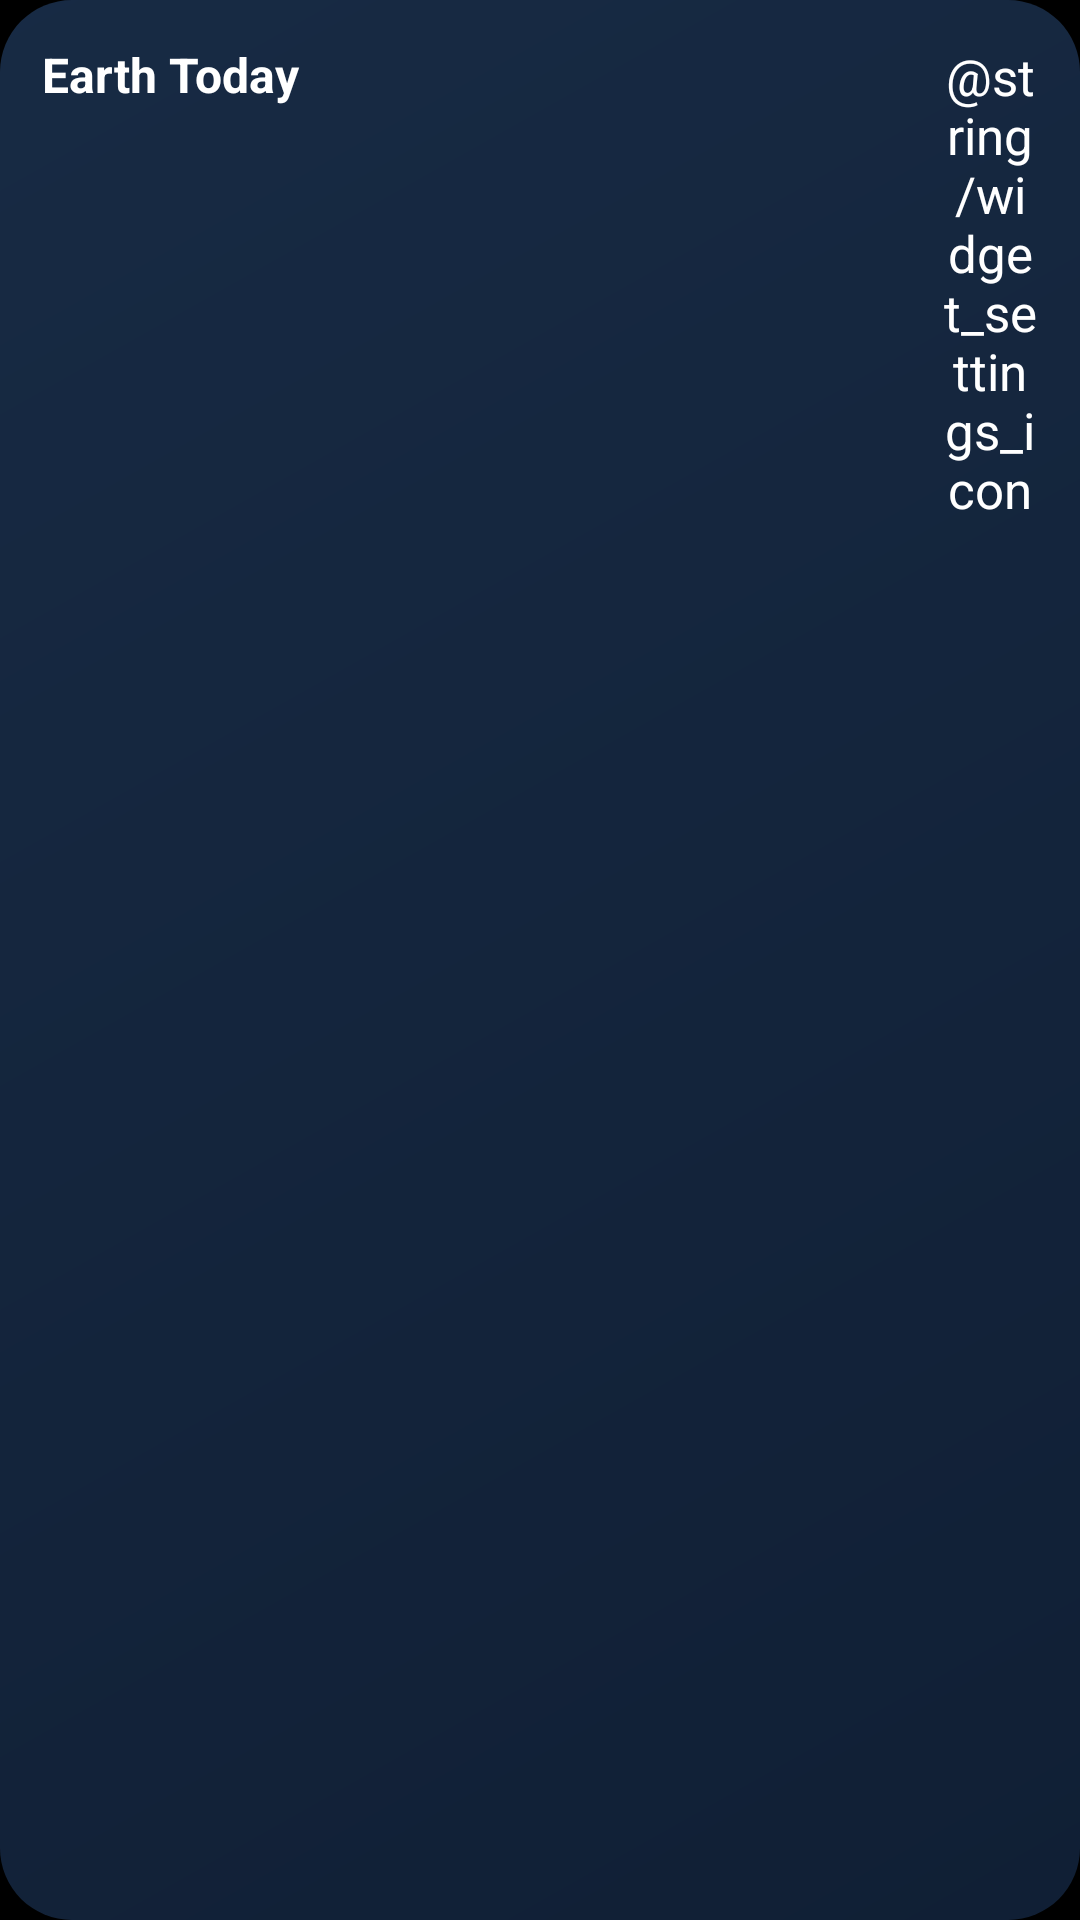

Reconstruct the res/layout file that produces this screen, plus the resources it refers to.
<!-- AndroidManifest.xml: application theme Theme.Globe -->
<!-- res/layout/widget_earth_compact.xml -->
<?xml version="1.0" encoding="utf-8"?>
<LinearLayout xmlns:android="http://schemas.android.com/apk/res/android"
    android:id="@+id/widget_root" android:layout_width="match_parent" android:layout_height="match_parent"
    android:orientation="vertical" android:padding="14dp" android:background="@drawable/widget_background">
    <FrameLayout android:layout_width="match_parent" android:layout_height="wrap_content">
        <TextView android:id="@+id/widget_heading" android:layout_width="match_parent" android:layout_height="wrap_content"
            android:paddingEnd="32dp" android:text="@string/widget_title" android:textColor="#FFFFFFFF" android:textSize="16sp" android:textStyle="bold" />
        <TextView android:id="@+id/widget_configure" android:layout_width="32dp" android:layout_height="wrap_content"
            android:layout_gravity="end" android:gravity="center" android:text="@string/widget_settings_icon"
            android:contentDescription="@string/widget_change_place" android:textColor="#FFFFFFFF" android:textSize="17sp" />
    </FrameLayout>
    <TextView android:id="@+id/widget_moon" android:layout_width="match_parent" android:layout_height="wrap_content"
        android:layout_marginTop="5dp" android:textColor="#FFD3EAFB" android:textSize="14sp" />
    <TextView android:id="@+id/widget_place" android:layout_width="match_parent" android:layout_height="wrap_content"
        android:maxLines="2" android:ellipsize="end"
        android:layout_marginTop="4dp" android:textColor="#FFFFFFFF" android:textSize="13sp" />
    <TextView android:id="@+id/widget_updated" android:layout_width="match_parent" android:layout_height="wrap_content"
        android:layout_marginTop="4dp" android:textColor="#FFB2C5D7" android:textSize="11sp" />
</LinearLayout>
<!-- resources referenced by this layout -->
<resources>
  <!-- drawable widget_background (drawable) -->
  <?xml version="1.0" encoding="utf-8"?>
  <shape xmlns:android="http://schemas.android.com/apk/res/android">
      <gradient android:angle="135" android:startColor="#F0112138" android:endColor="#F0192D48" />
      <corners android:radius="24dp" />
  </shape>
  <string name="widget_change_place" formatted="false">"Change widget place"</string>
  <string name="widget_title" formatted="false">"Earth Today"</string>
  <style name="Theme.Globe" parent="Theme.AppCompat.NoActionBar">
          <item name="android:windowFullscreen">false</item>
          <item name="android:statusBarColor">#080F19</item>
          <item name="android:navigationBarColor">#080F19</item>
          <item name="android:windowContentOverlay">@null</item>
          <item name="android:windowBackground">@android:color/black</item>
      </style>
</resources>
